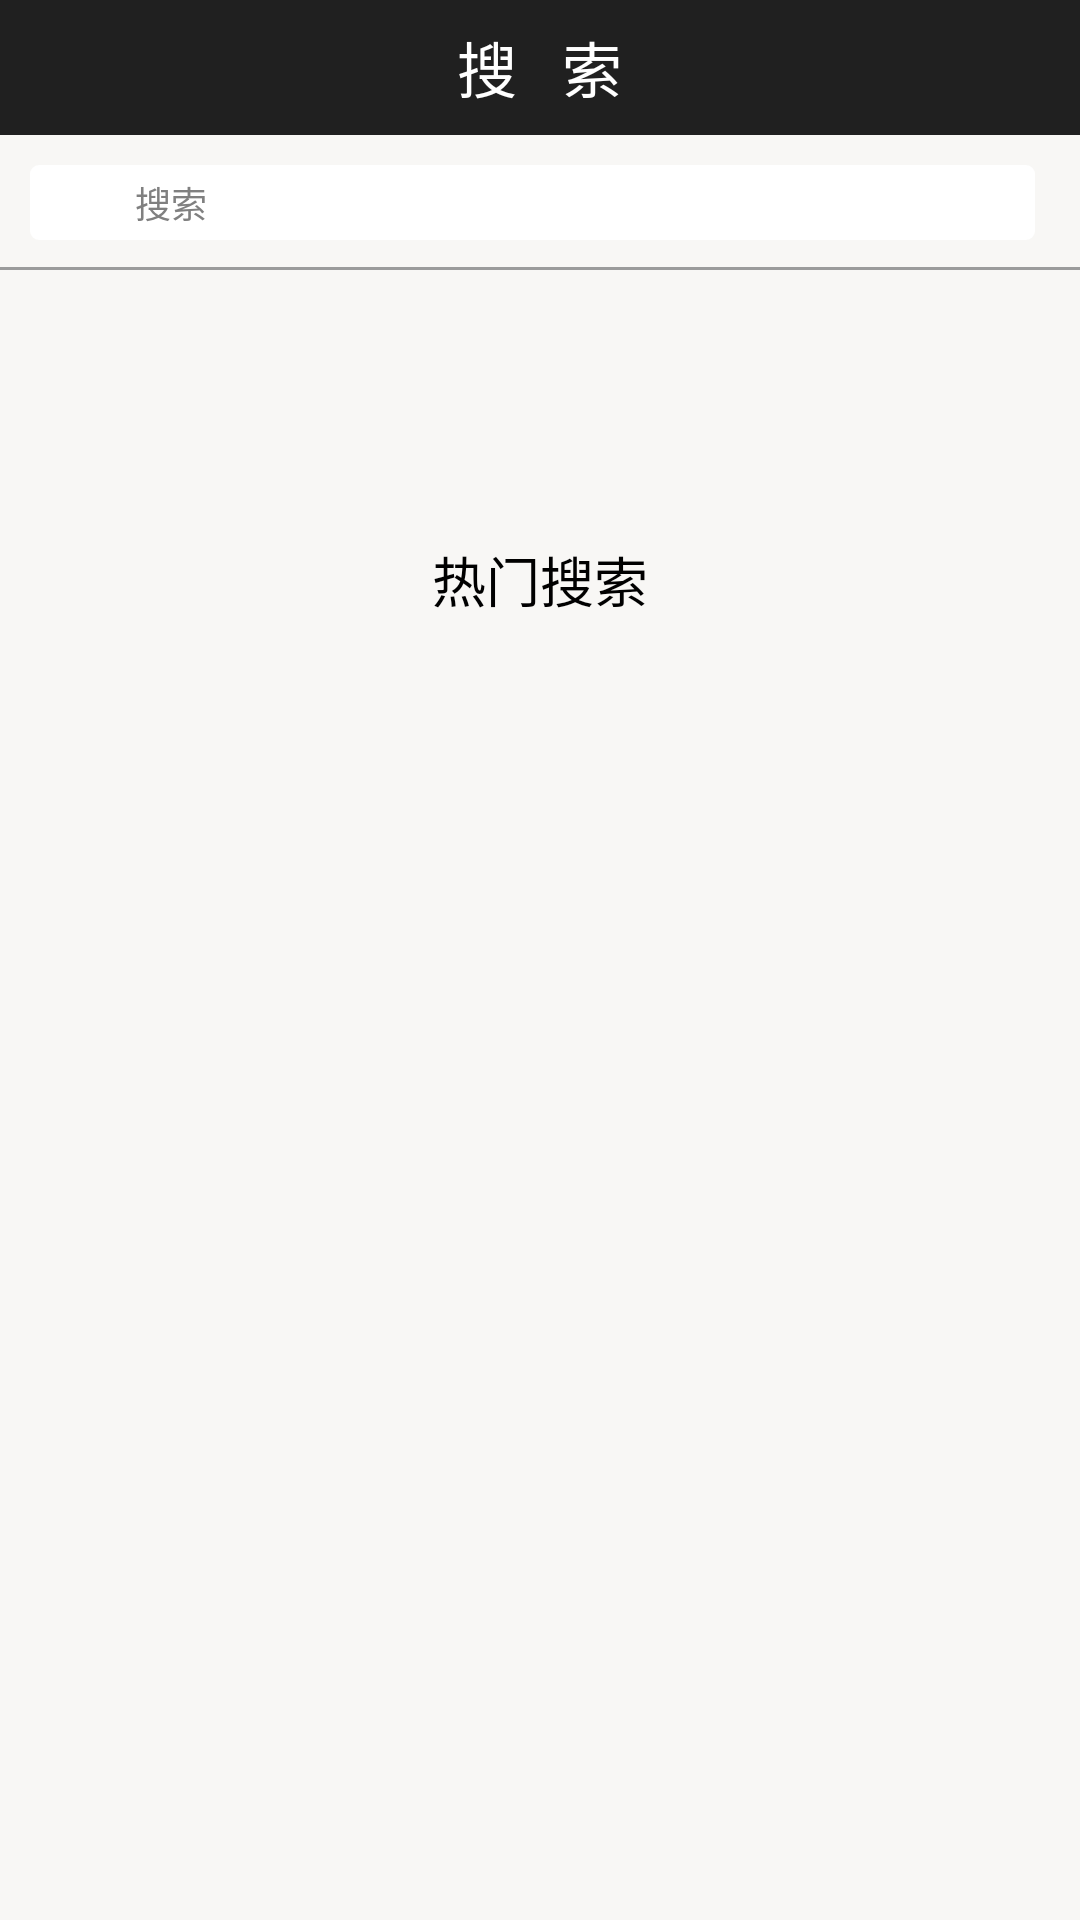

Write the Android layout XML for this screen, with the resource values it uses.
<!-- AndroidManifest.xml: application theme android:Theme.Black.NoTitleBar -->
<!-- res/layout/activity_search.xml -->
<?xml version="1.0" encoding="utf-8"?>
<RelativeLayout xmlns:android="http://schemas.android.com/apk/res/android"
    xmlns:tools="http://schemas.android.com/tools"
    android:layout_width="match_parent"
    android:layout_height="match_parent"
    android:background="@color/base_color"
    tools:context="com.example.user.ownread.activity.SearchActivity">

    <RelativeLayout
        android:id="@+id/search_top_rl"
        android:layout_width="match_parent"
        android:layout_height="45dp"
        android:background="@color/lv_topbar">

        <Button
            android:layout_width="wrap_content"
            android:layout_height="wrap_content"
            android:layout_centerVertical="true"
            android:layout_marginLeft="15dp"
            android:background="@drawable/ic_back"
            android:onClick="back" />

        <TextView
            android:id="@+id/search_top_tv"
            android:layout_width="wrap_content"
            android:layout_height="wrap_content"
            android:layout_centerInParent="true"
            android:text="搜   索"
            android:textColor="#fff"
            android:textSize="20sp" />
    </RelativeLayout>

    <RelativeLayout
        android:id="@+id/search_edit_rl"
        android:layout_width="match_parent"
        android:layout_height="45dp"
        android:layout_below="@+id/search_top_rl">

        <EditText
            android:id="@+id/search_et"
            android:layout_width="match_parent"
            android:layout_height="match_parent"
            android:layout_centerVertical="true"
            android:layout_marginBottom="10dp"
            android:layout_marginLeft="10dp"
            android:layout_marginRight="15dp"
            android:layout_marginTop="10dp"
            android:layout_toLeftOf="@+id/search_clear_btn"
            android:background="@drawable/search_et_shape"
            android:hint="搜索"
            android:imeOptions="actionSearch"
            android:paddingLeft="35dp"
            android:singleLine="true"
            android:textSize="12sp" />

        <ImageView
            android:layout_width="wrap_content"
            android:layout_height="wrap_content"
            android:layout_centerVertical="true"
            android:layout_marginLeft="20dp"
            android:background="@drawable/search_logo" />

        <Button
            android:id="@+id/search_clear_btn"
            android:layout_width="40dp"
            android:layout_height="wrap_content"
            android:layout_alignParentRight="true"
            android:layout_centerVertical="true"
            android:layout_marginRight="15dp"
            android:background="#00000000"
            android:text="取消"
            android:textColor="@color/author_text"
            android:textSize="12sp"
            android:visibility="gone" />

        <TextView
            android:layout_width="match_parent"
            android:layout_height="1dp"
            android:layout_alignParentBottom="true"
            android:background="@color/author_text" />
    </RelativeLayout>

    <TextView
        android:id="@+id/search_hot_tv"
        android:layout_width="match_parent"
        android:layout_height="wrap_content"
        android:layout_below="@+id/search_edit_rl"
        android:layout_marginTop="90dp"
        android:gravity="center"
        android:text="热门搜索"
        android:textColor="#000"
        android:textSize="18sp" />

    <ListView
        android:id="@+id/search_hot_lv"
        android:layout_width="match_parent"
        android:layout_height="match_parent"
        android:layout_below="@+id/search_hot_tv"
        android:divider="#00000000" />

    <ListView
        android:id="@+id/search_content_lv"
        android:layout_width="match_parent"
        android:layout_height="match_parent"
        android:layout_below="@+id/search_edit_rl"
        android:background="@color/base_color"
        android:visibility="gone" />

    <TextView
        android:id="@+id/search_result_tv"
        android:layout_width="match_parent"
        android:layout_height="match_parent"
        android:layout_below="@+id/search_edit_rl"
        android:background="@color/base_color"
        android:gravity="center"
        android:text="没有搜索结果"
        android:textColor="#000"
        android:visibility="gone" />
</RelativeLayout>
<!-- resources referenced by this layout -->
<resources>
  <color name="author_text">#9B9B9B</color>
  <color name="base_color">#F8F7F5</color>
  <color name="lv_topbar">#202020</color>
  <!-- drawable search_et_shape (drawable) -->
  <?xml version="1.0" encoding="utf-8"?>
  <shape xmlns:android="http://schemas.android.com/apk/res/android"
      android:shape="rectangle">
  
      <solid android:color="@android:color/white" />
  
      <corners android:radius="3dp" />
  
  
  </shape>
</resources>
